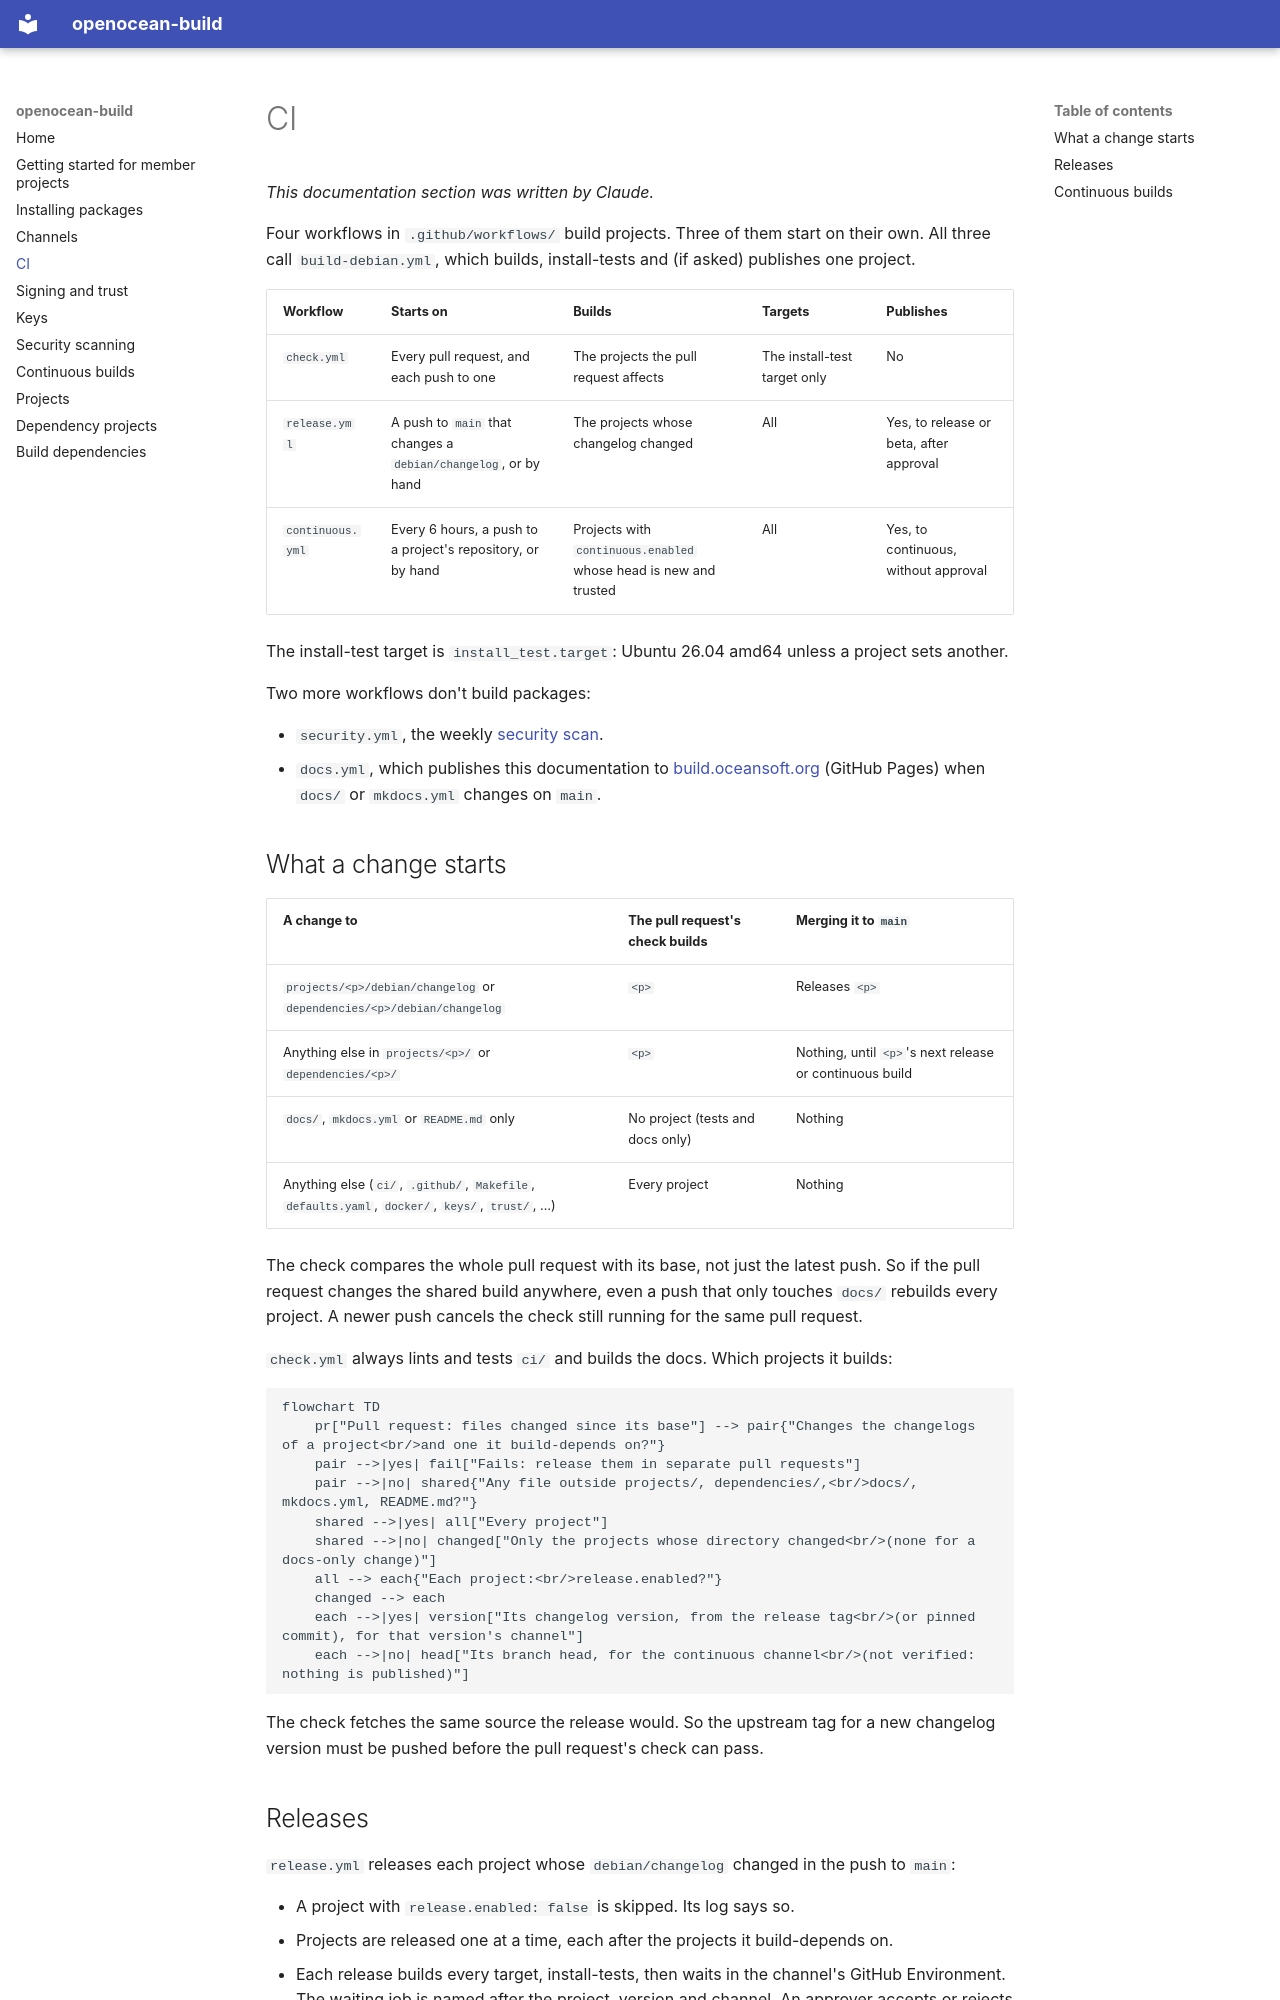

repository: openocean-software/openocean-build · page: ci/index.html · generator: mkdocs

# CI

*This documentation section was written by Claude.*

Four workflows in `.github/workflows/` build projects. Three of them start on their own. All three call `build-debian.yml`, which builds, install-tests and (if asked) publishes one project.

| Workflow | Starts on | Builds | Targets | Publishes |
|---|---|---|---|---|
| `check.yml` | Every pull request, and each push to one | The projects the pull request affects | The install-test target only | No |
| `release.yml` | A push to `main` that changes a `debian/changelog`, or by hand | The projects whose changelog changed | All | Yes, to release or beta, after approval |
| `continuous.yml` | Every 6 hours, a push to a project's repository, or by hand | Projects with `continuous.enabled` whose head is new and trusted | All | Yes, to continuous, without approval |

The install-test target is `install_test.target`: Ubuntu 26.04 amd64 unless a project sets another.

Two more workflows don't build packages:

- `security.yml`, the weekly [security scan](security.md).
- `docs.yml`, which publishes this documentation to [build.oceansoft.org](https://build.oceansoft.org) (GitHub Pages) when `docs/` or `mkdocs.yml` changes on `main`.

## What a change starts

| A change to | The pull request's check builds | Merging it to `main` |
|---|---|---|
| `projects/<p>/debian/changelog` or `dependencies/<p>/debian/changelog` | `<p>` | Releases `<p>` |
| Anything else in `projects/<p>/` or `dependencies/<p>/` | `<p>` | Nothing, until `<p>`'s next release or continuous build |
| `docs/`, `mkdocs.yml` or `README.md` only | No project (tests and docs only) | Nothing |
| Anything else (`ci/`, `.github/`, `Makefile`, `defaults.yaml`, `docker/`, `keys/`, `trust/`, …) | Every project | Nothing |

The check compares the whole pull request with its base, not just the latest push. So if the pull request changes the shared build anywhere, even a push that only touches `docs/` rebuilds every project. A newer push cancels the check still running for the same pull request.

`check.yml` always lints and tests `ci/` and builds the docs. Which projects it builds:

```mermaid
flowchart TD
    pr["Pull request: files changed since its base"] --> pair{"Changes the changelogs of a project<br/>and one it build-depends on?"}
    pair -->|yes| fail["Fails: release them in separate pull requests"]
    pair -->|no| shared{"Any file outside projects/, dependencies/,<br/>docs/, mkdocs.yml, README.md?"}
    shared -->|yes| all["Every project"]
    shared -->|no| changed["Only the projects whose directory changed<br/>(none for a docs-only change)"]
    all --> each{"Each project:<br/>release.enabled?"}
    changed --> each
    each -->|yes| version["Its changelog version, from the release tag<br/>(or pinned commit), for that version's channel"]
    each -->|no| head["Its branch head, for the continuous channel<br/>(not verified: nothing is published)"]
```

The check fetches the same source the release would. So the upstream tag for a new changelog version must be pushed before the pull request's check can pass.
